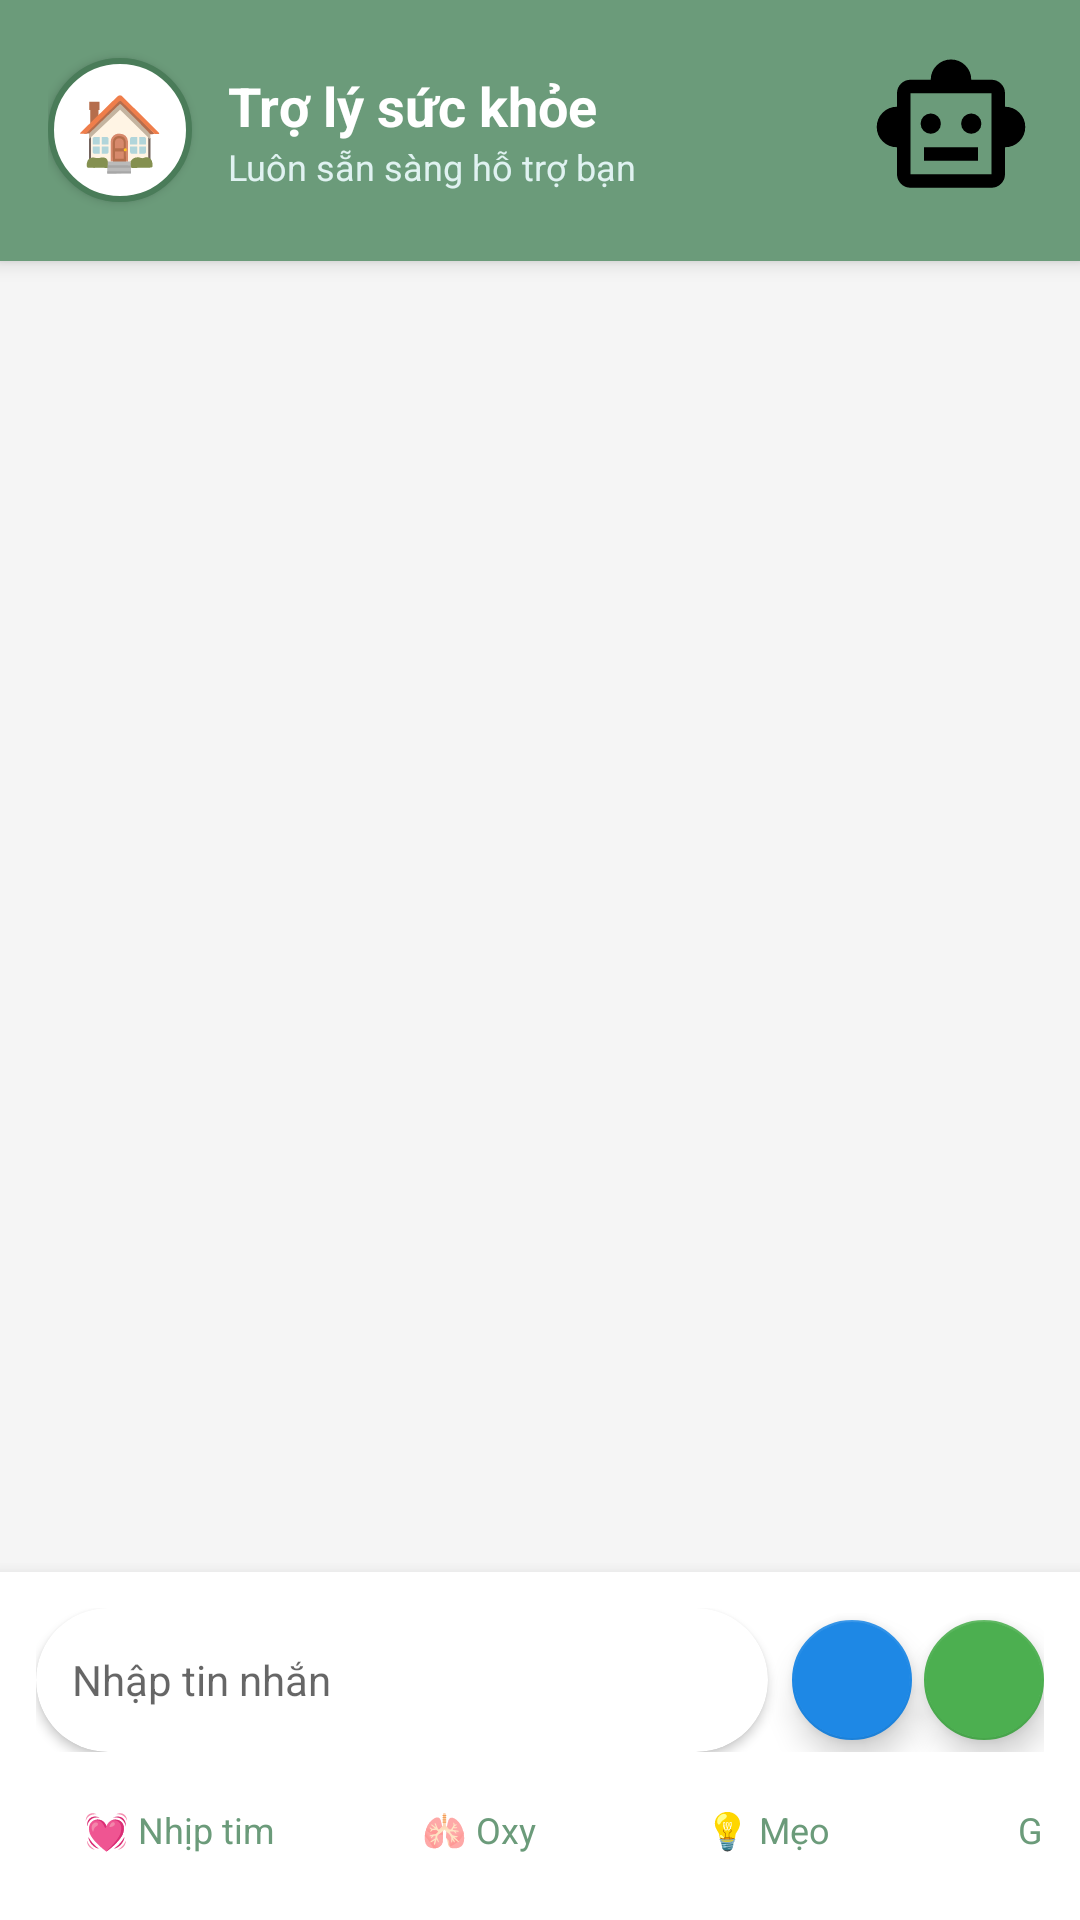

Reconstruct the res/layout file that produces this screen, plus the resources it refers to.
<!-- AndroidManifest.xml: activity theme AppTheme.NoActionBar -->
<!-- res/layout/activity_chatbox.xml -->
<?xml version="1.0" encoding="utf-8"?>
<RelativeLayout xmlns:android="http://schemas.android.com/apk/res/android"
    xmlns:app="http://schemas.android.com/apk/res-auto"
    android:layout_width="match_parent"
    android:layout_height="match_parent"
    android:background="#F5F5F5">

    
    <LinearLayout
        android:id="@+id/chatHeader"
        android:layout_width="match_parent"
        android:layout_height="wrap_content"
        android:background="#6B9B7A"
        android:elevation="4dp"
        android:orientation="horizontal"
        android:padding="16dp"
        android:gravity="center_vertical">

        <Button
            android:id="@+id/btnBack"
            android:layout_width="48dp"
            android:layout_height="48dp"
            android:layout_alignParentTop="true"
            android:layout_alignParentStart="true"
            android:background="@drawable/button_back_green"
            android:text="🏠"
            android:textSize="24sp"/>

        <LinearLayout
            android:layout_width="0dp"
            android:layout_height="wrap_content"
            android:layout_weight="1"
            android:layout_marginStart="12dp"
            android:orientation="vertical">

            <TextView
                android:layout_width="wrap_content"
                android:layout_height="wrap_content"
                android:text="@string/chatbox_title"
                android:textColor="@android:color/white"
                android:textSize="18sp"
                android:textStyle="bold" />

            <TextView
                android:layout_width="wrap_content"
                android:layout_height="wrap_content"
                android:text="@string/chatbox_desc"
                android:textColor="#E0F2F1"
                android:textSize="12sp" />
        </LinearLayout>

        <ImageView
            android:layout_width="54dp"
            android:layout_height="54dp"
            android:layout_marginBottom="1dp"
            android:contentDescription="Heart"
            android:src="@drawable/ic_robot" />
    </LinearLayout>

    
    <ScrollView
        android:id="@+id/chatScrollView"
        android:layout_width="match_parent"
        android:layout_height="match_parent"
        android:layout_above="@id/inputContainer"
        android:layout_below="@id/chatHeader"
        android:fillViewport="true"
        android:paddingTop="8dp"
        android:paddingBottom="8dp">

        <LinearLayout
            android:id="@+id/chatContainer"
            android:layout_width="match_parent"
            android:layout_height="wrap_content"
            android:orientation="vertical"
            android:padding="16dp" />
    </ScrollView>

    
    <LinearLayout
        android:id="@+id/inputContainer"
        android:layout_width="match_parent"
        android:layout_height="wrap_content"
        android:layout_alignParentBottom="true"
        android:background="@android:color/white"
        android:elevation="8dp"
        android:orientation="vertical"
        android:padding="12dp">

        
        <LinearLayout
            android:id="@+id/voiceRecordingIndicator"
            android:layout_width="match_parent"
            android:layout_height="wrap_content"
            android:background="#FFEBEE"
            android:gravity="center"
            android:orientation="horizontal"
            android:padding="12dp"
            android:visibility="gone">

            <TextView
                android:layout_width="24dp"
                android:layout_height="24dp"
                android:text="🎤"
                android:textSize="18sp"
                android:gravity="center" />

            <TextView
                android:layout_width="wrap_content"
                android:layout_height="wrap_content"
                android:layout_marginStart="8dp"
                android:text="Đang nghe..."
                android:textColor="#E53935"
                android:textSize="14sp"
                android:textStyle="bold" />

            <TextView
                android:id="@+id/tvRecordingTime"
                android:layout_width="0dp"
                android:layout_height="wrap_content"
                android:layout_weight="1"
                android:layout_marginStart="8dp"
                android:text="00:00"
                android:textColor="#666666"
                android:textSize="14sp" />

            <Button
                android:id="@+id/btnCancelRecording"
                android:layout_width="wrap_content"
                android:layout_height="32dp"
                android:background="#E53935"
                android:text="Hủy"
                android:textColor="@android:color/white"
                android:textSize="12sp"
                android:paddingStart="16dp"
                android:paddingEnd="16dp" />
        </LinearLayout>

        
        <LinearLayout
            android:layout_width="match_parent"
            android:layout_height="wrap_content"
            android:gravity="center_vertical"
            android:orientation="horizontal">

            <androidx.cardview.widget.CardView
                android:layout_width="0dp"
                android:layout_height="wrap_content"
                android:layout_weight="1"
                android:layout_marginEnd="8dp"
                app:cardCornerRadius="24dp"
                app:cardElevation="2dp">

                <EditText
                    android:id="@+id/edtMessage"
                    android:layout_width="match_parent"
                    android:layout_height="wrap_content"
                    android:background="@android:color/transparent"
                    android:hint="@string/message"
                    android:imeOptions="actionSend"
                    android:inputType="textCapSentences|textMultiLine"
                    android:maxLines="4"
                    android:minHeight="48dp"
                    android:padding="12dp"
                    android:textColor="#000000"
                    android:textSize="14sp" />
            </androidx.cardview.widget.CardView>

            
            <com.google.android.material.floatingactionbutton.FloatingActionButton
                android:id="@+id/btnVoice"
                android:layout_width="wrap_content"
                android:layout_height="wrap_content"
                android:layout_marginEnd="4dp"
                app:fabSize="mini"
                app:backgroundTint="#1E88E5"
                android:contentDescription="Voice" />

            
            <com.google.android.material.floatingactionbutton.FloatingActionButton
                android:id="@+id/btnSend"
                android:layout_width="wrap_content"
                android:layout_height="wrap_content"
                app:fabSize="mini"
                app:backgroundTint="#4CAF50"
                android:contentDescription="Send" />
        </LinearLayout>

        
        <HorizontalScrollView
            android:id="@+id/quickRepliesContainer"
            android:layout_width="match_parent"
            android:layout_height="wrap_content"
            android:layout_marginTop="8dp"
            android:scrollbars="none">

            <LinearLayout
                android:id="@+id/quickRepliesLayout"
                android:layout_width="wrap_content"
                android:layout_height="wrap_content"
                android:orientation="horizontal">

                <Button
                    android:id="@+id/btnQuickReply1"
                    style="@style/Widget.MaterialComponents.Button.OutlinedButton"
                    android:layout_width="wrap_content"
                    android:layout_height="36dp"
                    android:layout_marginEnd="8dp"
                    android:text="@string/heart"
                    android:textSize="12sp" />

                <Button
                    android:id="@+id/btnQuickReply2"
                    style="@style/Widget.MaterialComponents.Button.OutlinedButton"
                    android:layout_width="wrap_content"
                    android:layout_height="36dp"
                    android:layout_marginEnd="8dp"
                    android:text="@string/oxy"
                    android:textSize="12sp" />

                <Button
                    android:id="@+id/btnQuickReply3"
                    style="@style/Widget.MaterialComponents.Button.OutlinedButton"
                    android:layout_width="wrap_content"
                    android:layout_height="36dp"
                    android:layout_marginEnd="8dp"
                    android:text="@string/tips"
                    android:textSize="12sp" />

                <Button
                    android:id="@+id/btnQuickReply4"
                    style="@style/Widget.MaterialComponents.Button.OutlinedButton"
                    android:layout_width="wrap_content"
                    android:layout_height="36dp"
                    android:text="@string/help"
                    android:textSize="12sp" />
            </LinearLayout>
        </HorizontalScrollView>
    </LinearLayout>

</RelativeLayout>
<!-- resources referenced by this layout -->
<resources>
  <!-- drawable button_back_green (drawable) -->
  <?xml version="1.0" encoding="utf-8"?>
  <shape xmlns:android="http://schemas.android.com/apk/res/android"
      android:shape="oval">
      <solid android:color="#FFFFFF" />
      <stroke
          android:width="2dp"
          android:color="#4A7C59" />
  </shape>
  <!-- drawable ic_robot (drawable) -->
  <vector xmlns:android="http://schemas.android.com/apk/res/android"
      android:width="24dp"
      android:height="24dp"
      android:viewportWidth="960"
      android:viewportHeight="960">
    <path
        android:pathData="M160,600q-50,0 -85,-35t-35,-85q0,-50 35,-85t85,-35v-80q0,-33 23.5,-56.5T240,200h120q0,-50 35,-85t85,-35q50,0 85,35t35,85h120q33,0 56.5,23.5T800,280v80q50,0 85,35t35,85q0,50 -35,85t-85,35v160q0,33 -23.5,56.5T720,840L240,840q-33,0 -56.5,-23.5T160,760v-160ZM402.5,502.5Q420,485 420,460t-17.5,-42.5Q385,400 360,400t-42.5,17.5Q300,435 300,460t17.5,42.5Q335,520 360,520t42.5,-17.5ZM642.5,502.5Q660,485 660,460t-17.5,-42.5Q625,400 600,400t-42.5,17.5Q540,435 540,460t17.5,42.5Q575,520 600,520t42.5,-17.5ZM320,680h320v-80L320,600v80ZM240,760h480v-480L240,280v480ZM480,520Z"
        android:fillColor="#000000"/>
  </vector>
  <string name="chatbox_desc">Luôn sẵn sàng hỗ trợ bạn</string>
  <string name="chatbox_title">Trợ lý sức khỏe</string>
  <string name="heart">💓 Nhịp tim</string>
  <string name="help">Giúp</string>
  <string name="message">Nhập tin nhắn</string>
  <string name="oxy">🫁 Oxy</string>
  <string name="tips">💡 Mẹo</string>
  <style name="AppTheme.NoActionBar">
          <item name="windowActionBar">false</item>
          <item name="windowNoTitle">true</item>
      </style>
</resources>
